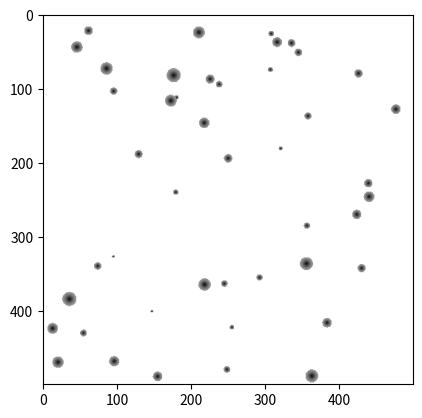

Reproduce this figure in Python.
import numpy as np
import matplotlib.pyplot as plt

### could add a random distribution of the brightnesses
### will the radii be normally distributed?

N = 500 #size of the image
n = 45 #number of field galaxies
nclust = 30

field = np.zeros(shape=(N,N)) #generate the empty fields
cluster = np.zeros(shape=(N,N))

gal_pos = N*np.random.random_sample((2,n)) #generate n pairs of random positions, which will define the galaxy positions

lmean = 6 #mean radius 
lsigma = 2 #standard deviation of radius
l = np.random.normal(lmean, lsigma, n) #a normally distributed range of radii for the galaxies

for i in range(0,n):
        
        #coordinates of the positions of the centre of each galaxy
        a = gal_pos[0,i]
        b = gal_pos[1,i]

        #define the indices of the region to place the galaxy
        pmin = int(max(0, a - 1.25*l[i]))
        pmax = int(min(N, a + 1.25*l[i]))
        qmin = int(max(0, b - 1.25*l[i]))
        qmax = int(min(N, b + 1.25*l[i]))
        
        for p in range(pmin,pmax):
                for q in range(qmin,qmax):
                    if ((p-a)**2 + (q-b)**2 - l[i]**2) < 1:
                        field[p,q] = 1*np.exp(-np.sqrt((p-a)**2+(q-b)**2)/l[i]) #the exponential factor is the surface profile

#define a box for the cluster from clustmin to clustmax in x and y
clustmin = 200
clustmax = 230
clust_pos = clustmax*np.random.random_sample((2,n)) - clustmin
lclust = np.random.normal(lmean, lsigma, nclust) #a normally distributed range of radii for the galaxies


for i in range(0,nclust):

        #coordinates of the positions of the centre of each galaxy
        a = clust_pos[0,i]
        b = clust_pos[1,i]
        
        #define the indices of the region to place the galaxy
        pmin = int(max(0, a - 1.25*lclust[i]))
        pmax = int(min(N, a + 1.25*lclust[i]))
        qmin = int(max(0, b - 1.25*lclust[i]))
        qmax = int(min(N, b + 1.25*lclust[i]))
        
        for p in range(pmin,pmax):
                for q in range(qmin,qmax):
                    if ((p-a)**2 + (q-b)**2 - lclust[i]**2) < 1:
                        cluster[p,q] = 1*np.exp(-np.sqrt((p-a)**2+(q-b)**2)/lclust[i]) #the exponential factor is the surface profile

img = field + cluster

plt.imshow(img, cmap = 'binary')
plt.show()
